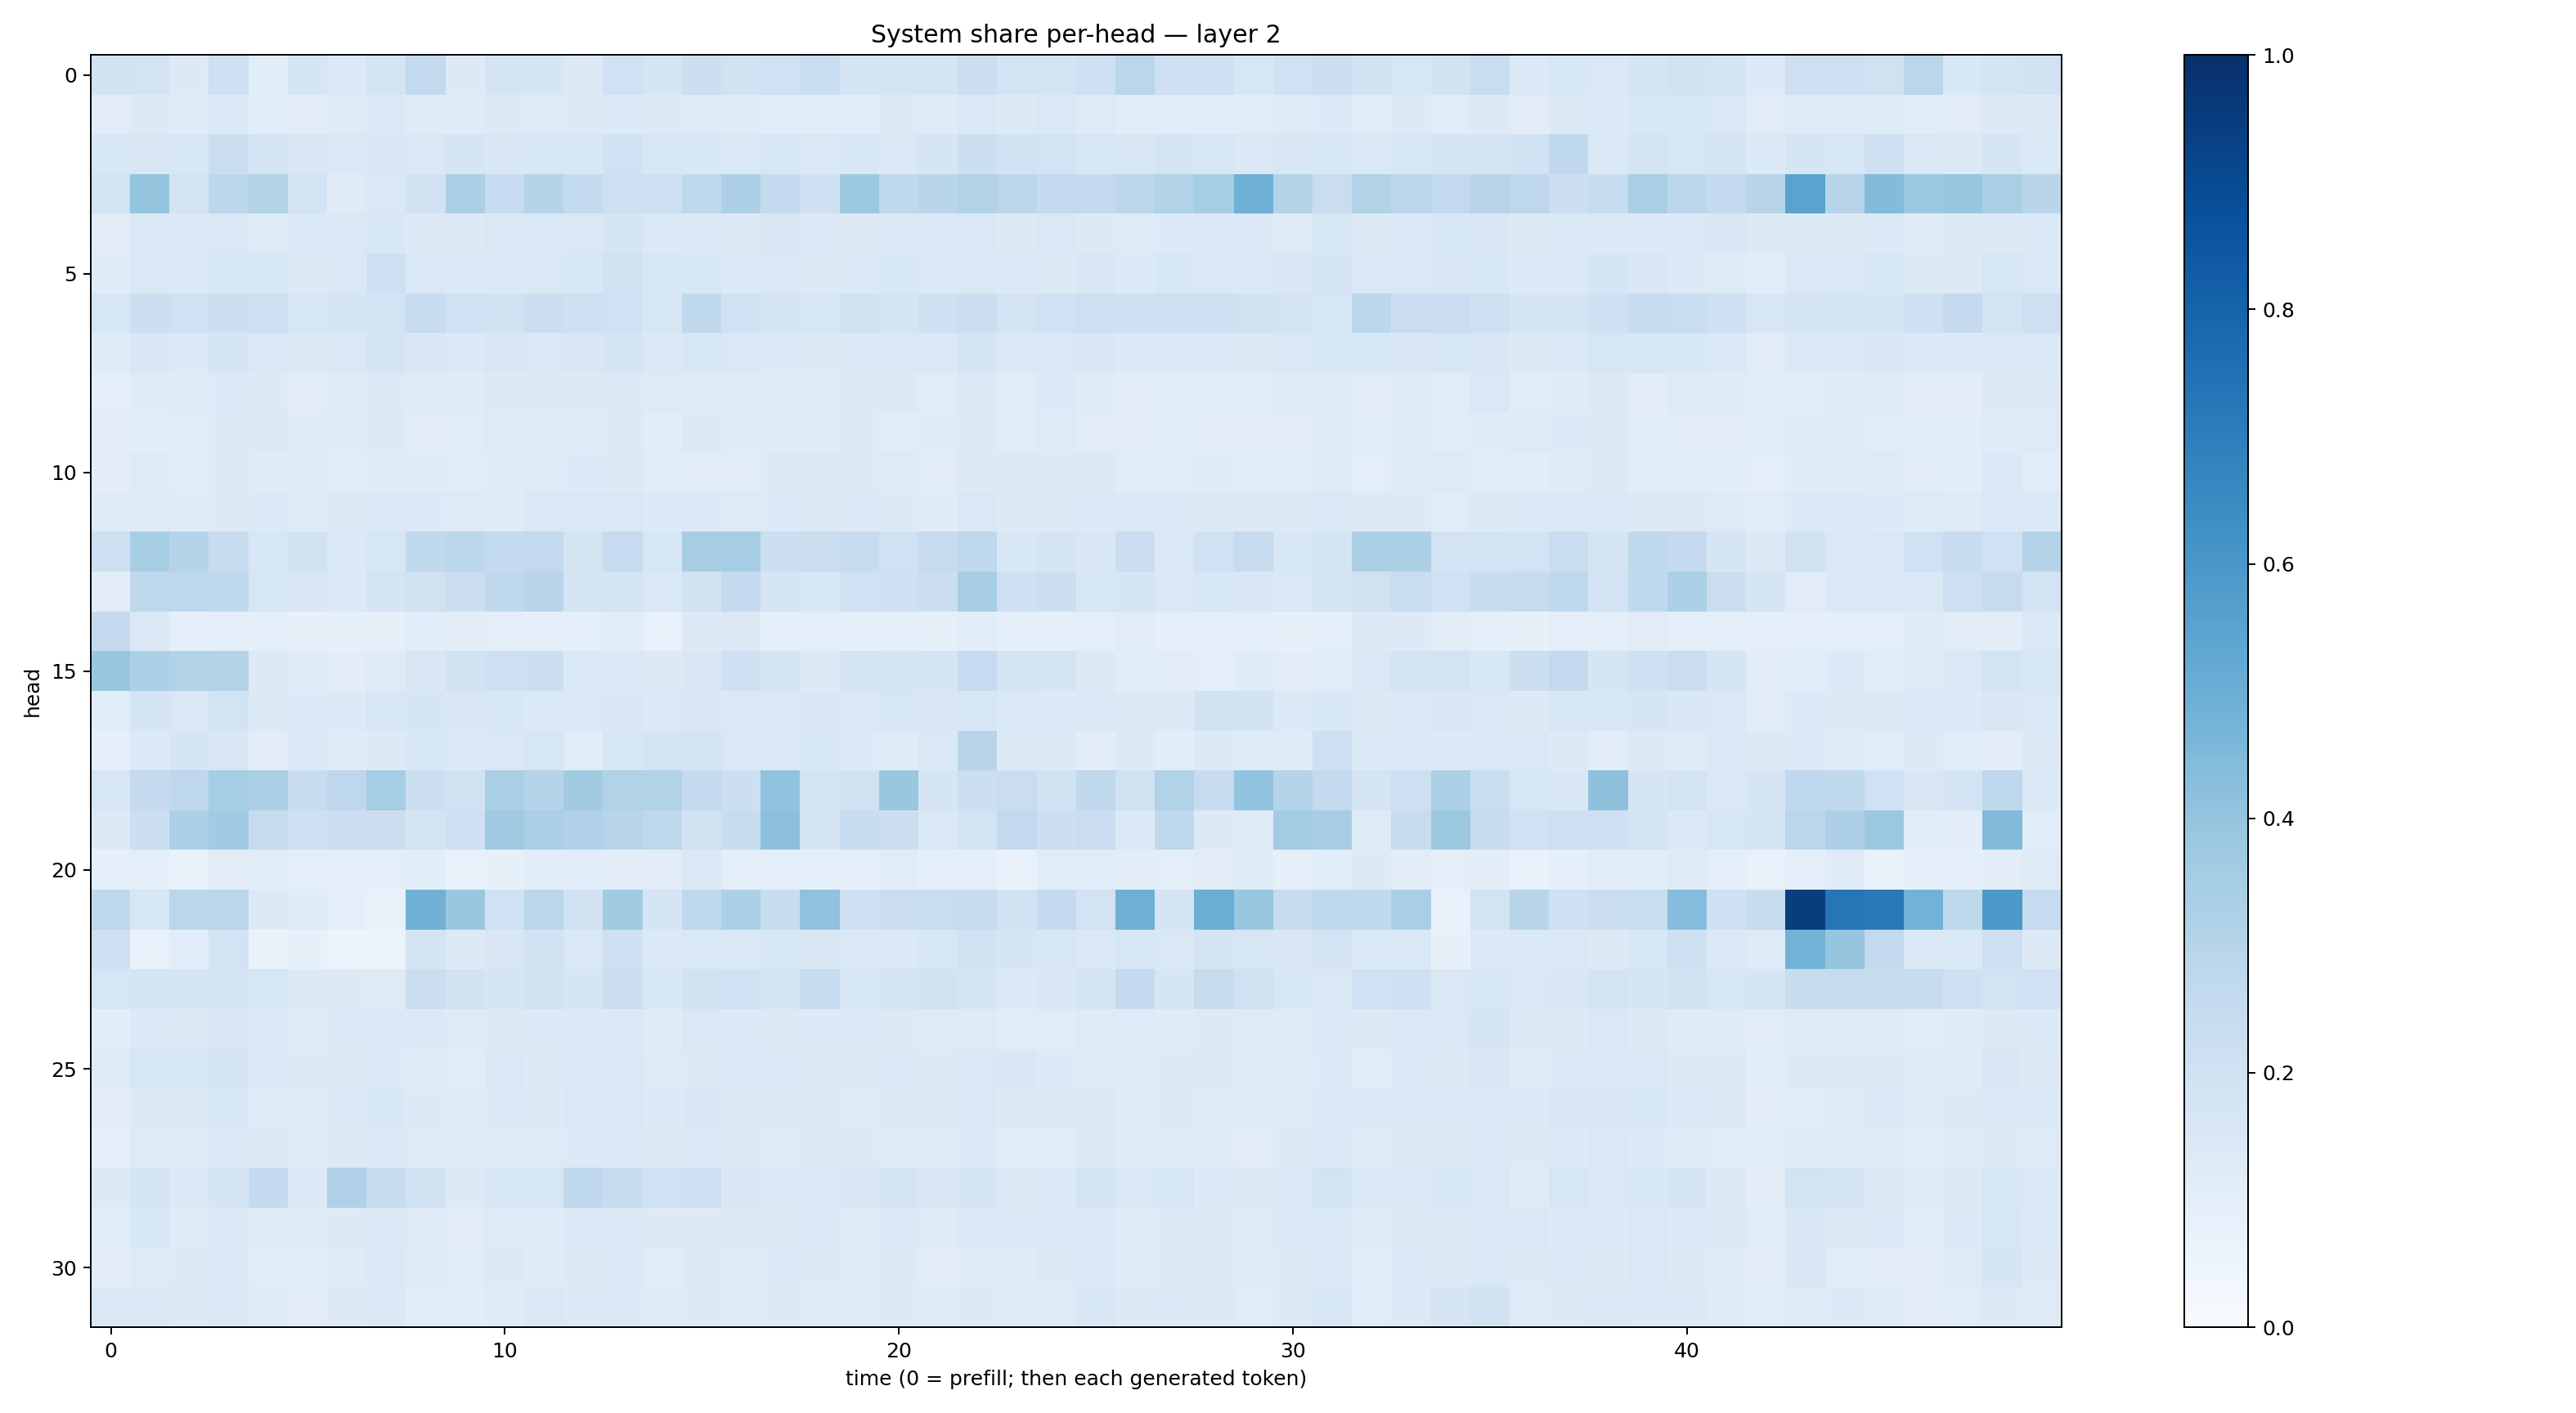

The table this chart was drawn from, first rows:
0.1946271, 0.18006732, 0.12777802, 0.20712903, 0.10634839, 0.16701427, 0.13682851, 0.178373, 0.260135, 0.13278133, 0.17689757, 0.17004843, 0.12548453, 0.20062943, 0.1705606, 0.21850027, 0.19306284, 0.20312086, 0.23314217, 0.16512078, 0.17705637, 0.17503352, 0.2261656, 0.18067339
0.1105, 0.1283, 0.1209, 0.1383, 0.1154, 0.1123, 0.1216, 0.1367, 0.1207, 0.1202, 0.1267, 0.1232, 0.1327, 0.1363, 0.1314, 0.1227, 0.1216, 0.1147, 0.1136, 0.1163, 0.1257, 0.1241, 0.1458, 0.1314
0.1531, 0.149, 0.156, 0.2224, 0.1737, 0.149, 0.148, 0.1492, 0.1417, 0.1673, 0.1523, 0.155, 0.1531, 0.2008, 0.1569, 0.156, 0.1448, 0.1563, 0.146, 0.154, 0.1429, 0.1644, 0.2152, 0.1935
0.1836, 0.3954, 0.1834, 0.2799, 0.3141, 0.1848, 0.1226, 0.148, 0.1933, 0.3356, 0.2497, 0.2988, 0.2563, 0.2115, 0.21, 0.2695, 0.326, 0.2566, 0.207, 0.3781, 0.2698, 0.2927, 0.3112, 0.2847
0.1104, 0.1371, 0.1402, 0.147, 0.1216, 0.1388, 0.1459, 0.1546, 0.1308, 0.1253, 0.1423, 0.1467, 0.1418, 0.1715, 0.1381, 0.1384, 0.129, 0.1485, 0.1351, 0.1309, 0.1376, 0.1382, 0.1477, 0.1316
0.1209, 0.1406, 0.1395, 0.1582, 0.1538, 0.13, 0.1406, 0.2067, 0.1451, 0.1367, 0.1468, 0.1475, 0.1537, 0.1984, 0.1638, 0.1557, 0.1403, 0.1416, 0.1276, 0.1393, 0.1549, 0.1375, 0.1459, 0.1382
0.1566, 0.2254, 0.2023, 0.2159, 0.2126, 0.1639, 0.1682, 0.1871, 0.2416, 0.2012, 0.1926, 0.2202, 0.2078, 0.2029, 0.1566, 0.2627, 0.2002, 0.1727, 0.1635, 0.1954, 0.176, 0.2067, 0.2206, 0.1823
0.1194, 0.1493, 0.1341, 0.1667, 0.1484, 0.1285, 0.1425, 0.1763, 0.1503, 0.1397, 0.1491, 0.1442, 0.1493, 0.1679, 0.1397, 0.1611, 0.1407, 0.1359, 0.1316, 0.1403, 0.1455, 0.1461, 0.1721, 0.139
0.09546, 0.1178, 0.1175, 0.1331, 0.1282, 0.1115, 0.1228, 0.1271, 0.1188, 0.1181, 0.1255, 0.1254, 0.1313, 0.1307, 0.1229, 0.1193, 0.122, 0.12, 0.1228, 0.1285, 0.1273, 0.1152, 0.1276, 0.1164
0.1017, 0.1068, 0.1137, 0.1296, 0.1254, 0.1193, 0.1178, 0.1256, 0.1124, 0.1154, 0.1228, 0.1208, 0.1232, 0.1303, 0.1093, 0.1262, 0.1205, 0.1176, 0.1179, 0.1277, 0.1172, 0.1197, 0.1292, 0.1153
0.1049, 0.1215, 0.1163, 0.1301, 0.1204, 0.1234, 0.1158, 0.1234, 0.118, 0.1149, 0.1205, 0.1247, 0.1346, 0.1301, 0.1166, 0.1124, 0.112, 0.1264, 0.1251, 0.1272, 0.123, 0.1103, 0.1254, 0.127
0.1191, 0.1246, 0.121, 0.1303, 0.1366, 0.1233, 0.1259, 0.1389, 0.133, 0.1245, 0.1206, 0.1415, 0.1409, 0.1413, 0.1358, 0.1357, 0.1233, 0.1331, 0.1306, 0.1338, 0.1304, 0.1208, 0.1426, 0.1289
0.211, 0.3412, 0.2994, 0.2413, 0.1578, 0.189, 0.1394, 0.1633, 0.2628, 0.2786, 0.255, 0.2612, 0.1754, 0.2482, 0.1563, 0.3437, 0.3479, 0.2163, 0.2188, 0.2406, 0.1995, 0.2451, 0.2726, 0.1536
0.1052, 0.2711, 0.2736, 0.2625, 0.1593, 0.1491, 0.1374, 0.1797, 0.1967, 0.2219, 0.2645, 0.2894, 0.1753, 0.1644, 0.1448, 0.1911, 0.2531, 0.1678, 0.153, 0.1995, 0.2037, 0.2247, 0.3417, 0.2065
0.2532, 0.1482, 0.08944, 0.09848, 0.09635, 0.0801, 0.08365, 0.08201, 0.1076, 0.1044, 0.09652, 0.09267, 0.08686, 0.1088, 0.07771, 0.1268, 0.1253, 0.09367, 0.09827, 0.09092, 0.09798, 0.08556, 0.108, 0.0876
0.3838, 0.3291, 0.3113, 0.3052, 0.1289, 0.1247, 0.105, 0.1219, 0.15, 0.1914, 0.2116, 0.2169, 0.1397, 0.1391, 0.1289, 0.1503, 0.2083, 0.1692, 0.1309, 0.1747, 0.1755, 0.1664, 0.2465, 0.1734
0.1141, 0.177, 0.1484, 0.1853, 0.127, 0.1362, 0.1335, 0.1614, 0.169, 0.1498, 0.1533, 0.138, 0.1433, 0.1505, 0.1385, 0.1488, 0.1455, 0.1419, 0.1505, 0.1418, 0.161, 0.1519, 0.158, 0.1381
0.09175, 0.1332, 0.1708, 0.1499, 0.1023, 0.1395, 0.1189, 0.1293, 0.1538, 0.1375, 0.1464, 0.1588, 0.1165, 0.158, 0.1724, 0.1728, 0.1473, 0.1463, 0.1548, 0.1341, 0.1192, 0.1408, 0.2959, 0.1323
0.1634, 0.2504, 0.2753, 0.3539, 0.3325, 0.2394, 0.2736, 0.3537, 0.2185, 0.1976, 0.3365, 0.3027, 0.3626, 0.3161, 0.3121, 0.2503, 0.2187, 0.4033, 0.1744, 0.1974, 0.3865, 0.1673, 0.2166, 0.2298
0.1319, 0.2186, 0.3275, 0.3636, 0.2422, 0.2043, 0.2257, 0.2246, 0.179, 0.2106, 0.3688, 0.3359, 0.3177, 0.2948, 0.2702, 0.1898, 0.2363, 0.4148, 0.1651, 0.2371, 0.2183, 0.1431, 0.184, 0.2614
0.08967, 0.09726, 0.07716, 0.1102, 0.1061, 0.09953, 0.0913, 0.1008, 0.1075, 0.07562, 0.08425, 0.1073, 0.1093, 0.1023, 0.1016, 0.145, 0.09282, 0.09458, 0.0998, 0.08871, 0.115, 0.09365, 0.1009, 0.07643
0.2734, 0.1592, 0.2869, 0.2876, 0.1268, 0.1202, 0.1007, 0.07697, 0.4811, 0.3832, 0.2015, 0.287, 0.1876, 0.3628, 0.1645, 0.2689, 0.3308, 0.2382, 0.4085, 0.2054, 0.2208, 0.2322, 0.2449, 0.1895
0.2086, 0.07459, 0.1087, 0.1821, 0.06652, 0.08434, 0.06181, 0.05589, 0.1794, 0.1269, 0.1489, 0.1898, 0.146, 0.2078, 0.1378, 0.1465, 0.1465, 0.1577, 0.1516, 0.1434, 0.1389, 0.162, 0.19, 0.1643
0.1627, 0.1651, 0.1685, 0.1665, 0.1596, 0.1251, 0.1267, 0.1213, 0.2216, 0.1879, 0.1679, 0.194, 0.1687, 0.2207, 0.1539, 0.1916, 0.2001, 0.1661, 0.2388, 0.1639, 0.1767, 0.1904, 0.169, 0.1372
0.1088, 0.1354, 0.1269, 0.1491, 0.1377, 0.1236, 0.1342, 0.1446, 0.138, 0.1233, 0.1281, 0.1328, 0.1393, 0.1386, 0.1209, 0.144, 0.1378, 0.1311, 0.1354, 0.1368, 0.126, 0.122, 0.1224, 0.1168
0.1246, 0.1625, 0.1524, 0.1749, 0.1329, 0.1271, 0.1312, 0.1346, 0.1188, 0.1171, 0.1435, 0.1321, 0.1377, 0.1411, 0.1228, 0.1282, 0.1364, 0.1383, 0.1266, 0.1292, 0.1375, 0.1292, 0.1459, 0.15
0.1115, 0.1309, 0.1299, 0.1526, 0.1233, 0.1231, 0.1418, 0.1532, 0.1293, 0.1227, 0.1349, 0.1276, 0.1458, 0.1444, 0.1357, 0.1493, 0.1272, 0.1297, 0.1284, 0.1223, 0.129, 0.1325, 0.1453, 0.1263
0.09939, 0.1226, 0.1219, 0.1454, 0.1267, 0.1182, 0.126, 0.1374, 0.1245, 0.1181, 0.1176, 0.1236, 0.1335, 0.1446, 0.125, 0.134, 0.1251, 0.125, 0.1256, 0.1257, 0.1236, 0.1246, 0.1353, 0.1162
0.1261, 0.1655, 0.1355, 0.1655, 0.2541, 0.1344, 0.3176, 0.2353, 0.1895, 0.1316, 0.1538, 0.1599, 0.2688, 0.236, 0.2017, 0.2133, 0.1497, 0.1467, 0.1392, 0.1511, 0.1741, 0.1502, 0.1691, 0.1311
0.1162, 0.1589, 0.1208, 0.1466, 0.1226, 0.1189, 0.1323, 0.138, 0.1238, 0.112, 0.1227, 0.1204, 0.1376, 0.1455, 0.1313, 0.1285, 0.1304, 0.1274, 0.1356, 0.1232, 0.1376, 0.1213, 0.1433, 0.1401
0.1052, 0.1238, 0.1272, 0.1397, 0.1149, 0.1074, 0.1181, 0.1404, 0.1186, 0.1139, 0.1255, 0.1178, 0.1321, 0.1347, 0.1151, 0.1273, 0.1219, 0.1339, 0.1255, 0.1192, 0.1293, 0.1125, 0.1176, 0.1179
0.1448, 0.1372, 0.1255, 0.1408, 0.1249, 0.1133, 0.1318, 0.1374, 0.1134, 0.1069, 0.1183, 0.1477, 0.1365, 0.1398, 0.1227, 0.1264, 0.1237, 0.1289, 0.121, 0.1198, 0.1322, 0.1223, 0.1289, 0.1246
